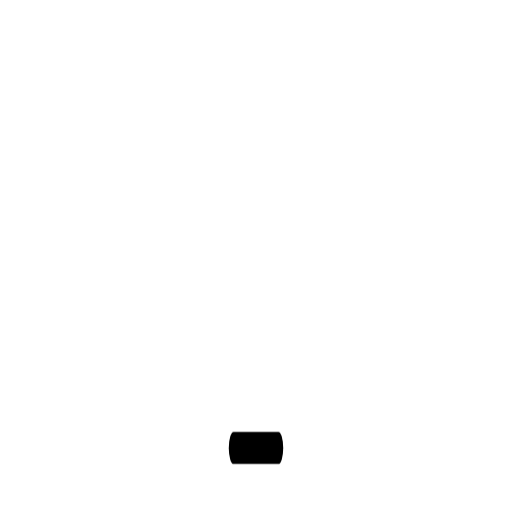
t = 0.00 s
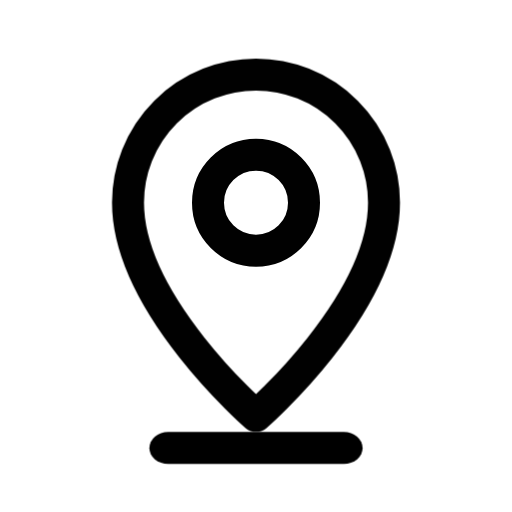
t = 0.51 s
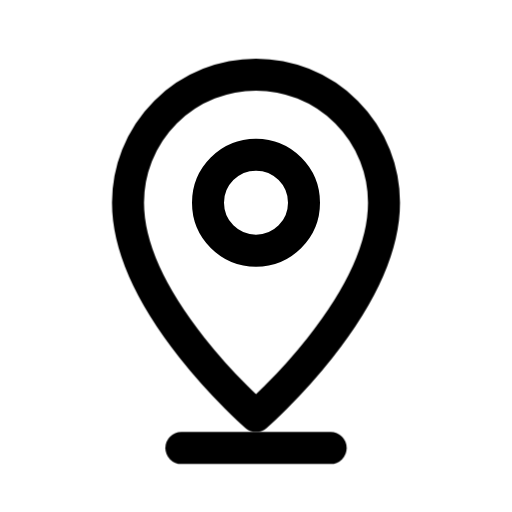
t = 1.01 s
t = 1.52 s: frame unchanged from t = 1.01 s, image omitted
t = 2.01 s: frame unchanged from t = 1.01 s, image omitted
t = 2.51 s: frame unchanged from t = 1.01 s, image omitted

The animated SVG that drew these frames (rendered in a browser with its animation timeline set to each time). Animation: 2 CSS @keyframes rules; one cycle of 3.00 s, repeats indefinitely.

<svg xmlns="http://www.w3.org/2000/svg" class="ml-icon ml-local-search" viewBox="0 0 24 24" width="24" height="24" fill="none" stroke="currentColor" stroke-width="1.5" stroke-linecap="round" stroke-linejoin="round" role="img" aria-label="Local search"><title>Local search</title><style>.ml-icon *{transform-box:view-box}
@media (prefers-reduced-motion:reduce){.ml-icon *{animation:none!important}}
.ml-local-search .a{animation:ml-ls-a 3s cubic-bezier(.3,.7,.2,1) infinite}
.ml-local-search .b{transform-origin:12px 21px;animation:ml-ls-b 3s cubic-bezier(.3,.7,.2,1) infinite}
@keyframes ml-ls-a{0%{transform:translateY(-5px);opacity:0}18%{transform:none;opacity:1}26%{transform:translateY(-1.2px)}34%,100%{transform:none}}
@keyframes ml-ls-b{0%,14%{transform:scaleX(.3)}20%{transform:scaleX(1.25)}32%,100%{transform:none}}</style><path d="M12 19.5s-6-5.2-6-10a6 6 0 0 1 12 0c0 4.8-6 10-6 10z" class="a"/><path d="M12 11.75a2.25 2.25 0 1 0 0-4.5 2.25 2.25 0 0 0 0 4.5z" class="a"/><path d="M8.5 21h7" class="b"/></svg>
